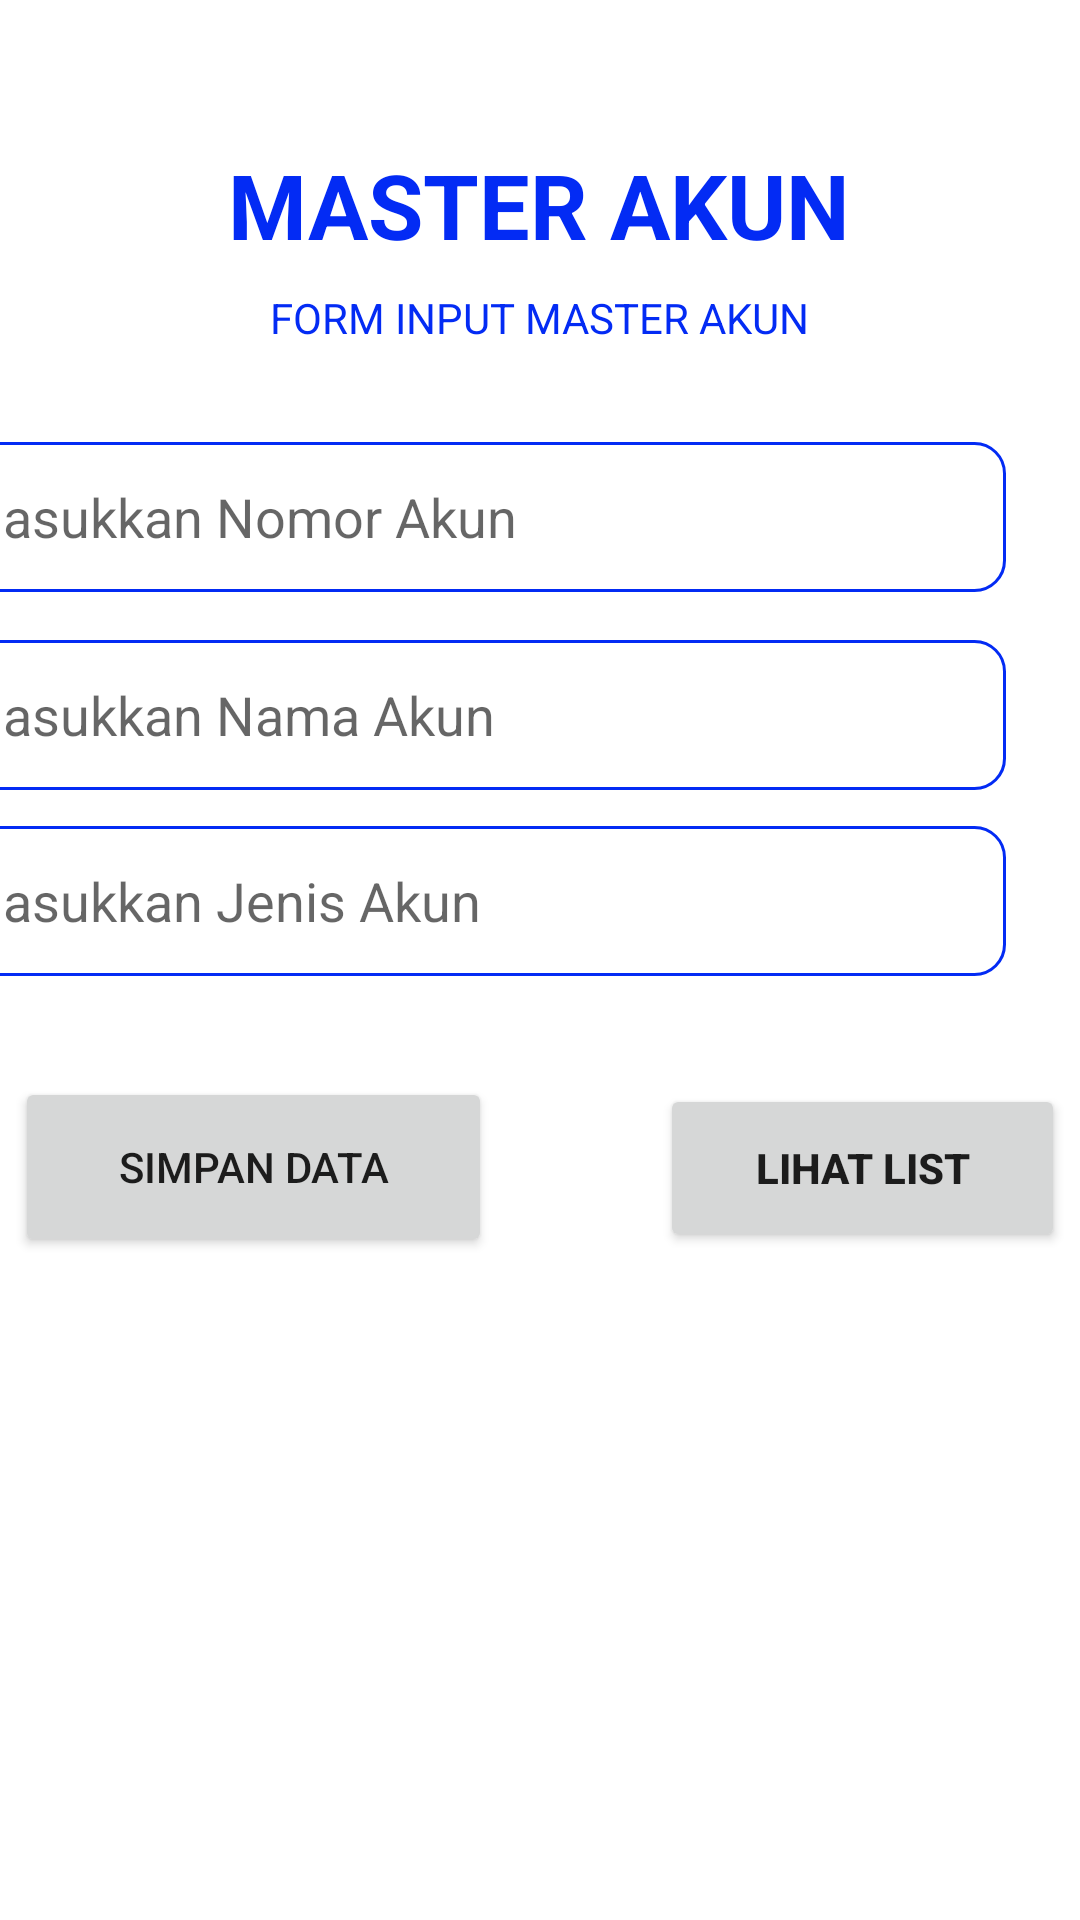

Here is an Android app screen rendered from its layout file. Give the layout XML and the strings, colors and styles it references.
<!-- AndroidManifest.xml: application theme Theme.KBMobile -->
<!-- res/layout/activity_main.xml -->
<?xml version="1.0" encoding="utf-8"?>
<androidx.constraintlayout.widget.ConstraintLayout xmlns:android="http://schemas.android.com/apk/res/android"
    xmlns:app="http://schemas.android.com/apk/res-auto"
    xmlns:tools="http://schemas.android.com/tools"
    android:layout_width="match_parent"
    android:layout_height="match_parent"
    tools:context=".MainActivity">

    <TextView
        android:id="@+id/judul_txt"
        android:layout_width="wrap_content"
        android:layout_height="wrap_content"
        android:layout_marginTop="48dp"
        android:text="MASTER AKUN"
        android:textColor="#032BF4"
        android:textSize="30dp"
        android:textStyle="bold"
        app:layout_constraintEnd_toEndOf="parent"
        app:layout_constraintHorizontal_bias="0.497"
        app:layout_constraintStart_toStartOf="parent"
        app:layout_constraintTop_toTopOf="parent" />

    <EditText
        android:id="@+id/nama_mhs"
        android:layout_width="360dp"
        android:layout_height="50dp"
        android:layout_marginStart="25dp"
        android:layout_marginTop="32dp"
        android:layout_marginEnd="25dp"
        android:background="@drawable/border_input"
        android:drawablePadding="8dp"
        android:ems="10"
        android:hint="Masukkan Nomor Akun"
        android:inputType="textPersonName"
        android:padding="10dp"
        app:layout_constraintEnd_toEndOf="parent"
        app:layout_constraintHorizontal_bias="1.0"
        app:layout_constraintStart_toStartOf="parent"
        app:layout_constraintTop_toBottomOf="@+id/textView" />

    <EditText
        android:id="@+id/nim_mhs"
        android:layout_width="360dp"
        android:layout_height="50dp"
        android:layout_marginStart="25dp"
        android:layout_marginTop="16dp"
        android:layout_marginEnd="25dp"
        android:background="@drawable/border_input"
        android:drawablePadding="8dp"
        android:ems="10"
        android:hint="Masukkan Nama Akun"
        android:inputType="textPersonName"
        android:padding="10dp"
        app:layout_constraintEnd_toEndOf="parent"
        app:layout_constraintHorizontal_bias="1.0"
        app:layout_constraintStart_toStartOf="parent"
        app:layout_constraintTop_toBottomOf="@+id/nama_mhs" />

    <EditText
        android:id="@+id/umur_mhs"
        android:layout_width="360dp"
        android:layout_height="50dp"
        android:layout_marginStart="25dp"
        android:layout_marginTop="12dp"
        android:layout_marginEnd="25dp"
        android:background="@drawable/border_input"
        android:drawablePadding="8dp"
        android:ems="10"
        android:hint="Masukkan Jenis Akun"
        android:inputType="textPersonName"
        android:padding="10dp"
        app:layout_constraintEnd_toEndOf="parent"
        app:layout_constraintHorizontal_bias="1.0"
        app:layout_constraintStart_toStartOf="parent"
        app:layout_constraintTop_toBottomOf="@+id/nim_mhs" />

    <Button
        android:id="@+id/simpan"
        android:layout_width="159dp"
        android:layout_height="60dp"
        android:layout_marginStart="65dp"
        android:layout_marginTop="10dp"
        android:layout_marginEnd="28dp"
        android:layout_marginBottom="40dp"
        android:padding="10dp"
        android:text="Simpan Data"
        app:layout_constraintBottom_toBottomOf="parent"
        app:layout_constraintEnd_toStartOf="@+id/Liat_list"
        app:layout_constraintStart_toStartOf="parent"
        app:layout_constraintTop_toBottomOf="@+id/umur_mhs"
        app:layout_constraintVertical_bias="0.115" />

    <Button
        android:id="@+id/Liat_list"
        android:layout_width="135dp"
        android:layout_height="56dp"
        android:layout_marginStart="28dp"
        android:layout_marginTop="15dp"
        android:layout_marginEnd="65dp"
        android:layout_marginBottom="40dp"
        android:padding="10dp"
        android:text="Lihat List"
        android:textStyle="bold"
        app:layout_constraintBottom_toBottomOf="parent"
        app:layout_constraintEnd_toEndOf="parent"
        app:layout_constraintStart_toEndOf="@+id/simpan"
        app:layout_constraintTop_toBottomOf="@+id/umur_mhs"
        app:layout_constraintVertical_bias="0.103" />

    <TextView
        android:id="@+id/textView"
        android:layout_width="wrap_content"
        android:layout_height="wrap_content"
        android:layout_marginTop="8dp"
        android:text="FORM INPUT MASTER AKUN"
        android:textColor="#032BF4"
        app:layout_constraintEnd_toEndOf="parent"
        app:layout_constraintStart_toStartOf="parent"
        app:layout_constraintTop_toBottomOf="@+id/judul_txt" />

</androidx.constraintlayout.widget.ConstraintLayout>
<!-- resources referenced by this layout -->
<resources>
  <!-- drawable border_input (drawable) -->
  <?xml version="1.0" encoding="utf-8"?>
  <shape xmlns:android="http://schemas.android.com/apk/res/android">
  
      <stroke android:width="1dp" android:color="#032BF4"/>
      <corners android:radius="10dp"/>
  
  </shape>
  <style name="Theme.KBMobile" parent="Theme.MaterialComponents.DayNight.NoActionBar">
          
          <item name="colorPrimary">@color/purple_500</item>
          <item name="colorPrimaryVariant">@color/purple_700</item>
          <item name="colorOnPrimary">@color/white</item>
          
          <item name="colorSecondary">@color/teal_200</item>
          <item name="colorSecondaryVariant">@color/teal_700</item>
          <item name="colorOnSecondary">@color/black</item>
          
          <item name="android:statusBarColor" tools:targetApi="l">?attr/colorPrimaryVariant</item>
          
      </style>
  <color name="purple_500">#0034EE</color>
  <color name="purple_700">#002DB3</color>
  <color name="white">#FFFFFFFF</color>
  <color name="teal_200">#FF03DAC5</color>
  <color name="teal_700">#FF018786</color>
  <color name="black">#FF000000</color>
</resources>
